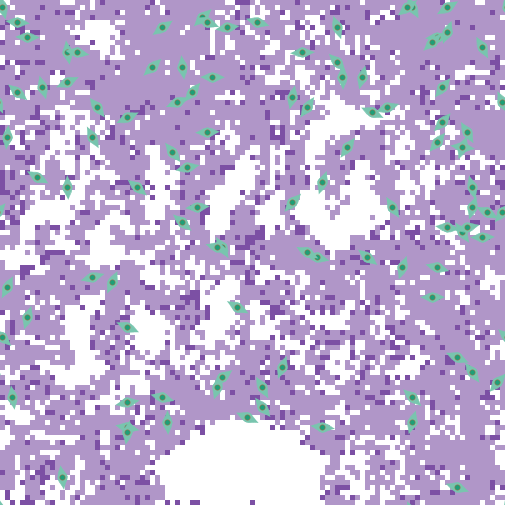

The data file committed next to this chart (first rows):
export-world data (NetLogo 6.4.0)
LungFibrosis_BehaviorSpace.nlogo
10/16/2025 09:30:04:176 -0400
RANDOM STATE
0 0 -1727483681 540 0.0 false 1585972145…
GLOBALS
min-pxcor, max-pxcor, min-pycor, max-pycor, perspective, subject, nextIndex, directed-links, ticks, clock, dt, fibroblastspeed, fibro_collagen, gaussian-radius, gaussian-stdev, h, have-dosed-pentox, have-dosed-pirf, hightgfbetathresh, ifc, initial-fibroblast-cells, initial-number-of-macrophages, initial-number-of-sources, initialsourcetgfbeta
-50, 50, -50, 50, 0, nobody, 200, "NEITHER", 8736, 1, 1, 1, 1, 3, 2, 10, 1, 0, 4000, 100, 100, 0, 100, 5000
TURTLES
who, color, heading, xcor, ycor, shape, label, label-color, breed, hidden?, size, pen-size, pen-mode, tgfbeta_fb, prev-patch, tries-for-chemotax, tries-for-migrate, tgfbeta_myo
0, 77, 244.8, -25, 27, "myofibroblast", "", 9.9, {breed myofibroblasts}, false, 5, 1, "up", , {patch -25 28}, 1, 1, 887923
1, 77, 26.04, -49, -7, "myofibroblast", "", 9.9, {breed myofibroblasts}, false, 5, 1, "up", , {patch -50 -7}, 1, 1, 413343
2, 77, 20.65, 6, -23, "myofibroblast", "", 9.9, {breed myofibroblasts}, false, 5, 1, "up", , {patch 5 -23}, 1, 1, 399135
3, 77, 96.13, 14, -35, "myofibroblast", "", 9.9, {breed myofibroblasts}, false, 5, 1, "up", , {patch 14 -36}, 1, 1, 653906
4, 77, 215.6, 19, 21, "myofibroblast", "", 9.9, {breed myofibroblasts}, false, 5, 1, "up", , {patch 20 22}, 1, 1, 1747848
5, 77, 222.8, 8, 10, "myofibroblast", "", 9.9, {breed myofibroblasts}, false, 5, 1, "up", , {patch 9 11}, 1, 2, 651028
6, 77, 286, 37, -3, "myofibroblast", "", 9.9, {breed myofibroblasts}, false, 5, 1, "up", , {patch 37 -2}, 1, 1, 1198047
7, 77, 218.4, 38, 33, "myofibroblast", "", 9.9, {breed myofibroblasts}, false, 5, 1, "up", , {patch 39 34}, 1, 1, 925174
8, 77, 84.71, 37, 43, "myofibroblast", "", 9.9, {breed myofibroblasts}, false, 5, 1, "up", , {patch 37 42}, 1, 1, 785846
9, 77, 119.6, -3, -11, "myofibroblast", "", 9.9, {breed myofibroblasts}, false, 5, 1, "up", , {patch -3 -12}, 1, 1, 475367
10, 77, 330.8, 2, -27, "myofibroblast", "", 9.9, {breed myofibroblasts}, false, 5, 1, "up", , {patch 1 -27}, 1, 1, 543549
11, 77, 345.1, 44, 13, "myofibroblast", "", 9.9, {breed myofibroblasts}, false, 5, 1, "up", , {patch 43 13}, 1, 1, 775836
12, 77, 152.3, 32, 49, "myofibroblast", "", 9.9, {breed myofibroblasts}, false, 5, 1, "up", , {patch 33 49}, 1, 1, 448406
13, 77, 199.7, 42, 21, "myofibroblast", "", 9.9, {breed myofibroblasts}, false, 5, 1, "up", , {patch 43 21}, 1, 1, 695475
14, 77, 42.86, 38, 26, "myofibroblast", "", 9.9, {breed myofibroblasts}, false, 5, 1, "up", , {patch 37 25}, 1, 2, 595912
15, 77, 97.97, 42, 21, "myofibroblast", "", 9.9, {breed myofibroblasts}, false, 5, 1, "up", , {patch 42 20}, 1, 4, 829227
16, 77, 128.5, 23, -1, "myofibroblast", "", 9.9, {breed myofibroblasts}, false, 5, 1, "up", , {patch 24 -2}, 1, 1, 920799
17, 77, 281.3, -25, -35, "myofibroblast", "", 9.9, {breed myofibroblasts}, false, 5, 1, "up", , {patch -25 -34}, 1, 1, 568886
18, 77, 46.72, -20, 37, "myofibroblast", "", 9.9, {breed myofibroblasts}, false, 5, 1, "up", , {patch -21 36}, 1, 1, 903751
19, 77, 198.3, 14, 14, "myofibroblast", "", 9.9, {breed myofibroblasts}, false, 5, 1, "up", , {patch 15 14}, 1, 1, 1024349
20, 77, 196.9, 44, 9, "myofibroblast", "", 9.9, {breed myofibroblasts}, false, 5, 1, "up", , {patch 45 9}, 1, 1, 1091821
21, 77, 267.2, 10, 40, "myofibroblast", "", 9.9, {breed myofibroblasts}, false, 5, 1, "up", , {patch 10 41}, 1, 1, 777549
22, 77, 88.55, 46, 3, "myofibroblast", "", 9.9, {breed myofibroblasts}, false, 5, 1, "up", , {patch 46 2}, 1, 1, 615686
23, 77, 148.7, 28, 9, "myofibroblast", "", 9.9, {breed myofibroblasts}, false, 5, 1, "up", , {patch 29 8}, 1, 1, 744224
24, 77, 87.25, -9, 24, "myofibroblast", "", 9.9, {breed myofibroblasts}, false, 5, 1, "up", , {patch -9 23}, 1, 1, 1019556
25, 77, 225.9, -10, 47, "myofibroblast", "", 9.9, {breed myofibroblasts}, false, 5, 1, "up", , {patch -9 48}, 1, 1, 799136
26, 77, 171.7, -37, 40, "myofibroblast", "", 9.9, {breed myofibroblasts}, false, 5, 1, "up", , {patch -36 40}, 1, 1, 609604
27, 77, 283.3, 13, -1, "myofibroblast", "", 9.9, {breed myofibroblasts}, false, 5, 1, "up", , {patch 13 0}, 1, 1, 457850
28, 77, 12.99, 8, 31, "myofibroblast", "", 9.9, {breed myofibroblasts}, false, 5, 1, "up", , {patch 7 31}, 1, 1, 758820
29, 77, 85.82, -11, 9, "myofibroblast", "", 9.9, {breed myofibroblasts}, false, 5, 1, "up", , {patch -11 8}, 1, 1, 488616
30, 77, 46.37, 36, 42, "myofibroblast", "", 9.9, {breed myofibroblasts}, false, 5, 1, "up", , {patch 35 41}, 1, 1, 750379
31, 77, 325.8, 42, 4, "myofibroblast", "", 9.9, {breed myofibroblasts}, false, 5, 1, "up", , {patch 41 5}, 1, 1, 222050
32, 77, 298.6, 47, 8, "myofibroblast", "", 9.9, {breed myofibroblasts}, false, 5, 1, "up", , {patch 47 9}, 1, 1, 1198108
33, 77, 231.9, 31, 49, "myofibroblast", "", 9.9, {breed myofibroblasts}, false, 5, 1, "up", , {patch 32 50}, 1, 1, 928095
34, 77, 197.7, -7, -27, "myofibroblast", "", 9.9, {breed myofibroblasts}, false, 5, 1, "up", , {patch -6 -27}, 1, 1, 809407
35, 77, 324.3, 44, -24, "myofibroblast", "", 9.9, {breed myofibroblasts}, false, 5, 1, "up", , {patch 43 -23}, 1, 1, 743117
36, 77, 238.6, 39, 49, "myofibroblast", "", 9.9, {breed myofibroblasts}, false, 5, 1, "up", , {patch 40 50}, 1, 1, 389203
37, 77, 67.25, -15, 30, "myofibroblast", "", 9.9, {breed myofibroblasts}, false, 5, 1, "up", , {patch -15 29}, 1, 1, 941749
38, 77, 312.9, 32, -29, "myofibroblast", "", 9.9, {breed myofibroblasts}, false, 5, 1, "up", , {patch 31 -28}, 1, 1, 857794
39, 77, 331.4, 46, 41, "myofibroblast", "", 9.9, {breed myofibroblasts}, false, 5, 1, "up", , {patch 45 41}, 1, 1, 575505
40, 77, 196.1, -45, -13, "myofibroblast", "", 9.9, {breed myofibroblasts}, false, 5, 1, "up", , {patch -44 -13}, 1, 1, 580701
41, 77, 311.5, -14, 6, "myofibroblast", "", 9.9, {breed myofibroblasts}, false, 5, 1, "up", , {patch -15 7}, 1, 1, 469247
42, 77, 297.2, 11, 0, "myofibroblast", "", 9.9, {breed myofibroblasts}, false, 5, 1, "up", , {patch 11 1}, 1, 1, 543715
43, 77, 316.5, 17, 38, "myofibroblast", "", 9.9, {breed myofibroblasts}, false, 5, 1, "up", , {patch 16 39}, 1, 2, 977138
44, 77, 24.6, -28, -6, "myofibroblast", "", 9.9, {breed myofibroblasts}, false, 5, 1, "up", , {patch -29 -6}, 1, 1, 486212
45, 77, 152, -32, 23, "myofibroblast", "", 9.9, {breed myofibroblasts}, false, 5, 1, "up", , {patch -31 23}, 1, 1, 412999
46, 77, 178.6, 18, 35, "myofibroblast", "", 9.9, {breed myofibroblasts}, false, 5, 1, "up", , {patch 19 35}, 1, 1, 822972
47, 77, 220, 50, 8, "myofibroblast", "", 9.9, {breed myofibroblasts}, false, 5, 1, "up", , {patch -50 9}, 1, 1, 762885
48, 77, 119.8, -43, 15, "myofibroblast", "", 9.9, {breed myofibroblasts}, false, 5, 1, "up", , {patch -43 14}, 1, 2, 826435
49, 77, 166.2, -50, 49, "myofibroblast", "", 9.9, {breed myofibroblasts}, false, 5, 1, "up", , {patch -49 49}, 1, 2, 777567
50, 77, 277.6, 39, 5, "myofibroblast", "", 9.9, {breed myofibroblasts}, false, 5, 1, "up", , {patch 39 6}, 1, 8, 679566
... 10,265 more rows
